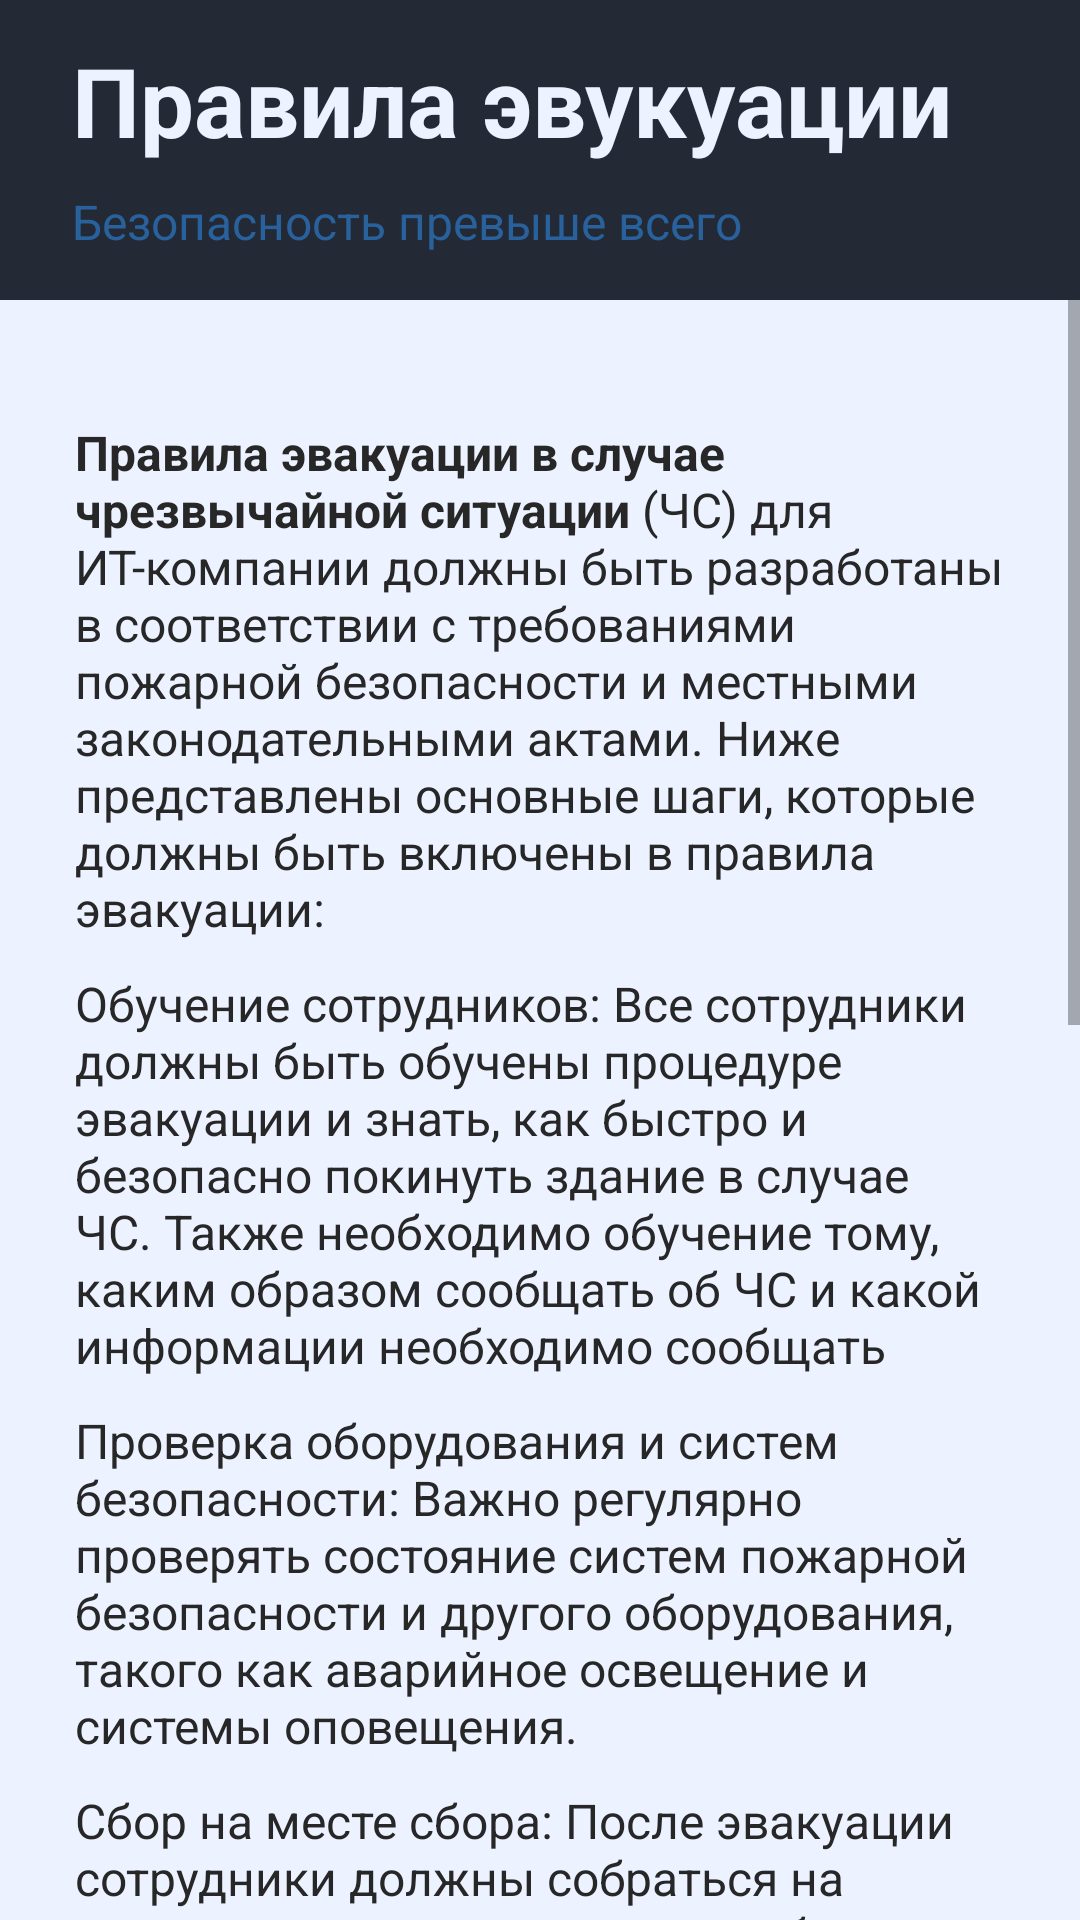

This screen was rendered from an Android layout file. Write that file and the resources it references.
<!-- AndroidManifest.xml: application theme Theme.UtkiTeam -->
<!-- res/layout/fragment_rules_emergency_situation.xml -->
<?xml version="1.0" encoding="utf-8"?>
<FrameLayout xmlns:android="http://schemas.android.com/apk/res/android"
    xmlns:app="http://schemas.android.com/apk/res-auto"
    xmlns:tools="http://schemas.android.com/tools"
    android:layout_width="match_parent"
    android:layout_height="match_parent"
    tools:context=".App.InstuctionFragment">

    <androidx.constraintlayout.widget.ConstraintLayout
        android:layout_width="match_parent"
        android:layout_height="match_parent"
        android:background="@color/mTextColor">

        <LinearLayout
            android:id="@+id/linearLayout"
            android:layout_width="match_parent"
            android:layout_height="100dp"
            android:background="@color/AppBar"
            android:orientation="vertical"
            app:layout_constraintEnd_toEndOf="parent"
            app:layout_constraintStart_toStartOf="parent"
            app:layout_constraintTop_toTopOf="parent">

            <TextView
                android:id="@+id/textView10"
                android:layout_width="match_parent"
                android:layout_height="wrap_content"
                android:layout_marginLeft="24dp"
                android:layout_marginTop="12dp"
                android:layout_marginRight="24dp"
                android:gravity="left"
                android:text="Правила эвукуации"
                android:textColor="@color/mTextColor"
                android:textSize="32dp"
                android:textStyle="bold" />

            <TextView
                android:id="@+id/textView11"
                android:layout_width="match_parent"
                android:layout_height="wrap_content"
                android:layout_marginLeft="24dp"
                android:layout_marginTop="8dp"
                android:layout_marginRight="24dp"
                android:text="Безопасность превыше всего"
                android:textColor="@color/second_main_color"
                android:textSize="16dp" />


        </LinearLayout>

        <ScrollView
            android:layout_width="match_parent"
            android:layout_height="0dp"
            app:layout_constraintBottom_toBottomOf="parent"
            app:layout_constraintEnd_toEndOf="parent"
            app:layout_constraintStart_toStartOf="parent"
            app:layout_constraintTop_toBottomOf="@+id/linearLayout"
            tools:ignore="SpeakableTextPresentCheck">

            <LinearLayout
                android:layout_width="match_parent"
                android:layout_height="wrap_content"
                android:layout_margin="25dp"
                android:orientation="vertical">

                <TextView
                    android:id="@+id/textView23"
                    android:layout_width="match_parent"
                    android:layout_height="wrap_content"
                    android:layout_marginTop="15dp"
                    android:text="@string/ПЭ1"
                    android:textColor="@color/bt_reg"
                    android:textSize="16dp" />

                <TextView
                    android:id="@+id/textView25"
                    android:layout_width="match_parent"
                    android:layout_height="wrap_content"
                    android:layout_marginTop="10dp"
                    android:text="@string/ПЭ2"
                    android:textColor="@color/bt_reg"
                    android:textSize="16dp" />

                <TextView
                    android:id="@+id/textView29"
                    android:layout_width="match_parent"
                    android:layout_height="wrap_content"
                    android:layout_marginTop="10dp"
                    android:text="@string/ПЭ4"
                    android:textColor="@color/bt_reg"
                    android:textSize="16dp" />

                <TextView
                    android:id="@+id/textView30"
                    android:layout_width="match_parent"
                    android:layout_height="wrap_content"
                    android:layout_marginTop="10dp"
                    android:text="@string/ПЭ5"
                    android:textColor="@color/bt_reg"
                    android:textSize="16dp" />

                <TextView
                    android:id="@+id/textView31"
                    android:layout_width="match_parent"
                    android:layout_height="wrap_content"
                    android:layout_marginTop="10dp"
                    android:text="@string/ПЭ6"
                    android:textColor="@color/bt_reg"
                    android:textSize="16dp" />

                <TextView
                    android:id="@+id/textView32"
                    android:layout_width="match_parent"
                    android:layout_height="wrap_content"
                    android:layout_marginTop="10dp"
                    android:text="@string/ПЭ7"
                    android:textColor="@color/bt_reg"
                    android:textSize="16dp" />

                <TextView
                    android:id="@+id/textView33"
                    android:layout_width="match_parent"
                    android:layout_height="wrap_content"
                    android:layout_marginTop="10dp"
                    android:text="@string/ПР8"
                    android:textColor="@color/bt_reg"
                    android:textSize="16dp" />

                <Button
                    android:id="@+id/button"
                    android:layout_width="match_parent"
                    android:layout_height="wrap_content"
                    android:layout_marginTop="25dp"
                    android:text="Вперед"
                    app:backgroundTint="@color/bt_reg" />

                <Button
                    android:id="@+id/bt_toMap_from1lvl_3"
                    android:layout_width="match_parent"
                    android:layout_height="wrap_content"
                    android:layout_marginTop="5dp"
                    android:text="Назад"
                    app:backgroundTint="@color/bt_reg" />

                <TextView
                    android:id="@+id/textView38"
                    android:layout_width="match_parent"
                    android:layout_height="wrap_content"
                    android:layout_marginTop="10dp"
                    android:text="@string/ПР8"
                    android:textColor="#00272727"
                    android:textSize="16dp" />
            </LinearLayout>
        </ScrollView>

    </androidx.constraintlayout.widget.ConstraintLayout>

</FrameLayout>
<!-- resources referenced by this layout -->
<resources>
  <color name="AppBar">#232935</color>
  <color name="bt_reg">#272727</color>
  <color name="mTextColor">#ECF2FF</color>
  <color name="second_main_color">#28619B</color>
  <style name="Theme.UtkiTeam" parent="Theme.MaterialComponents.DayNight.NoActionBar">
          
          <item name="colorPrimary">@color/purple_500</item>
          <item name="colorPrimaryVariant">@color/statusbar</item>
          <item name="colorOnPrimary">@color/white</item>
          
          <item name="colorSecondary">@color/teal_200</item>
          <item name="colorSecondaryVariant">@color/teal_700</item>
          <item name="colorOnSecondary">@color/black</item>
          
          <item name="android:statusBarColor" tools:targetApi="l">?attr/colorPrimaryVariant</item>
          
          
      </style>
  <color name="purple_500">#FF6200EE</color>
  <color name="statusbar">#ECF2FF</color>
  <color name="white">#FFFFFFFF</color>
  <color name="teal_200">#FF03DAC5</color>
  <color name="teal_700">#FF018786</color>
  <color name="black">#FF000000</color>
</resources>
